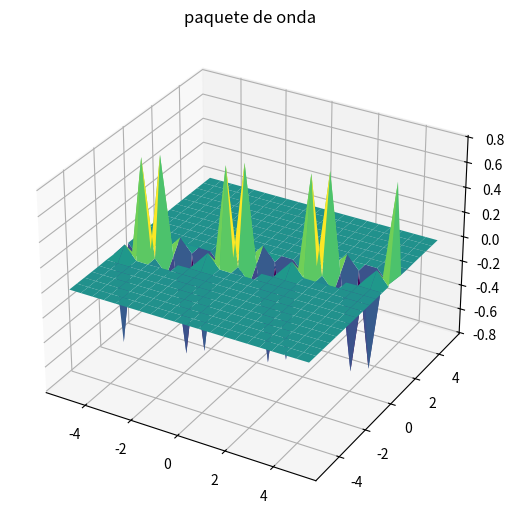

This chart was generated by the following Python code:
# -*- coding: utf-8 -*-
"""
Created on Fri Aug  6 08:07:24 2021

[redacted]
"""

import numpy as np
import matplotlib.pyplot as plt
from matplotlib import cm
from mpl_toolkits.mplot3d import Axes3D


def f(x,t):
    return np.exp(-(x - 3*t)**2)*np.sin(3*np.pi*(x - t))

x=t=np.linspace(-5, 5, 21)

x,t= np.meshgrid(x,t)  #devuelve las matrices de coordenadas de lo vectores de coordenadas 
z = f(x,t)

fig= plt.figure()
ax= Axes3D(fig)
fig.add_axes(ax)
ax.plot_surface(x,t,z,rstride=1, cstride=1, cmap=cm.viridis )  #los demás parámetros son para determinar la resolución y el color de la suerfice
plt.title('superficie $e^{-(x-3t)^2}sin(3 pi (x-t))$')
plt.show()

x= np.linspace(-4, 4, 100)

plt.plot(x,f(x,t=0))
plt.title('paquete de onda')
plt.show()